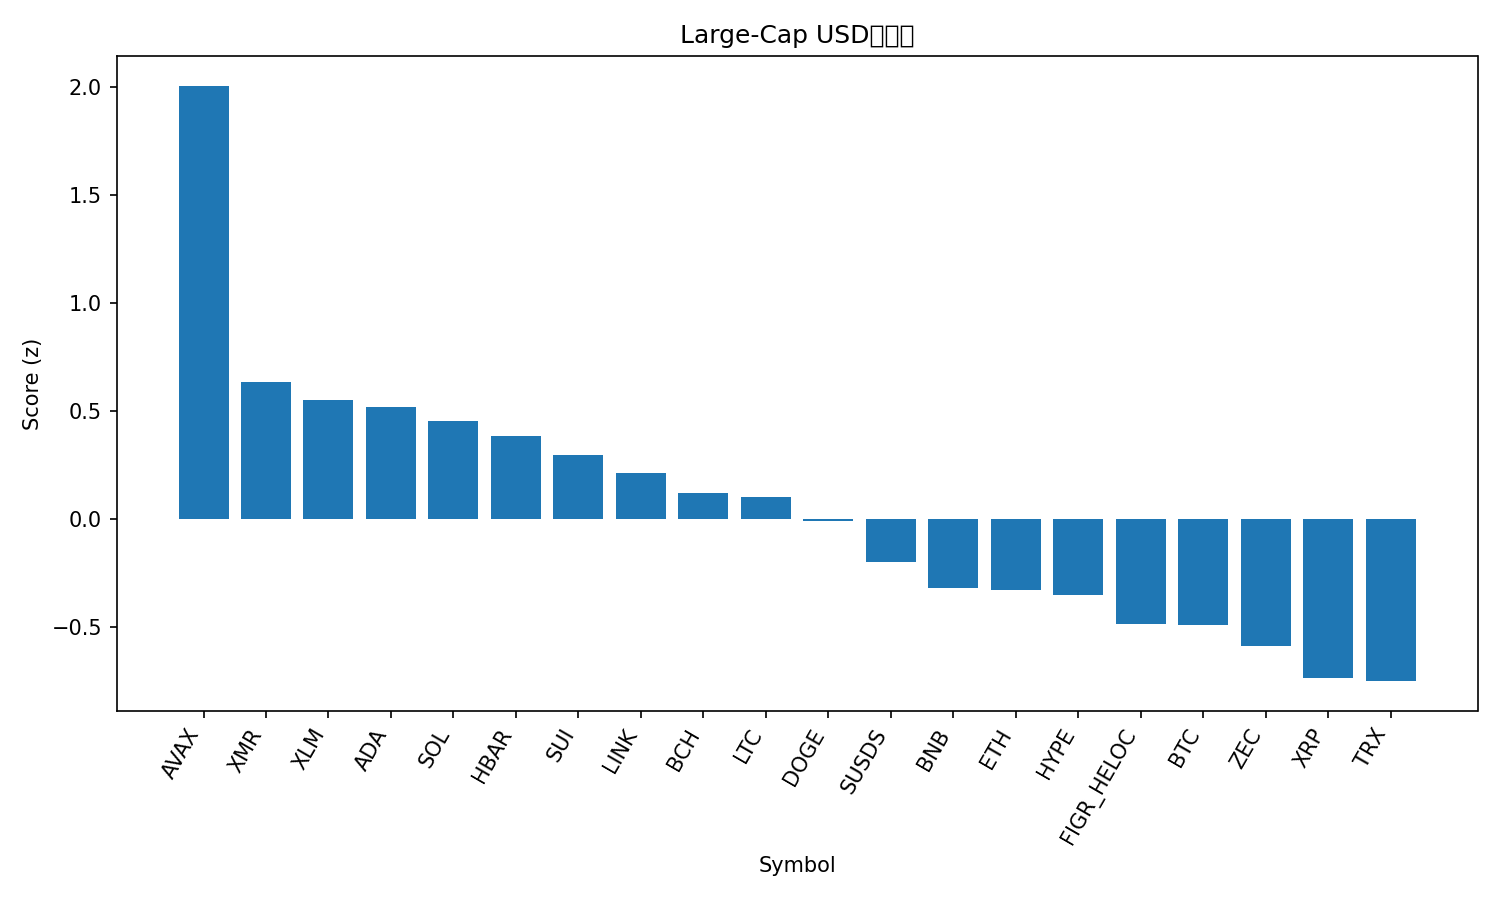

The file beside this chart, header and first rows:
rank, name, symbol, price, pct_1h, pct_24h, pct_7d, pct_1h_vs_btc, pct_24h_vs_btc, pct_7d_vs_btc, market_cap_rank, market_cap, volume_usd, score
1, Avalanche, AVAX, 12.32, 1.022, 2.682, -0.2216, 1.138, 2.837, -2.518, 32, 5296899886, 345707555, 2.005
2, Monero, XMR, 469, 0.286, 0.006975, 15.77, 0.4022, 0.1627, 13.47, 22, 8649091399, 174762663, 0.6344
3, Stellar, XLM, 0.2194, 0.1906, 2.178, -0.09504, 0.3068, 2.334, -2.391, 26, 7106016931, 134988385, 0.5514
4, Cardano, ADA, 0.3697, 0.1767, 2.573, -3.632, 0.2929, 2.729, -5.928, 12, 13574998708, 640713607, 0.5191
5, Solana, SOL, 125.1, 0.517, 0.1769, -0.504, 0.6332, 0.3326, -2.8, 7, 70376230404, 4023445298, 0.4547
6, Hedera, HBAR, 0.1132, 0.0662, 2.165, 0.7992, 0.1824, 2.321, -1.497, 33, 4845290269, 129342450, 0.3854
7, Sui, SUI, 1.45, 0.3002, 0.8169, -0.5926, 0.4164, 0.9726, -2.889, 31, 5407223884, 642414114, 0.2955
8, Chainlink, LINK, 12.47, 0.1529, 1.483, -1.997, 0.2691, 1.639, -4.294, 21, 8832561938, 518100303, 0.213
9, Bitcoin Cash, BCH, 589.2, -0.02499, 0.5469, 10.63, 0.09121, 0.7026, 8.338, 14, 11766202166, 411364165, 0.1192
10, Litecoin, LTC, 76.58, 0.2216, 0.5804, -0.5611, 0.3378, 0.7361, -2.858, 30, 5873337638, 431235920, 0.1013
11, Dogecoin, DOGE, 0.1313, -0.02744, 1.194, 1.98, 0.08876, 1.35, -0.3166, 10, 22055174040, 1060091096, -0.008734
12, sUSDS, SUSDS, 1.081, 0.1144, 0.0593, 0.08688, 0.2306, 0.215, -2.21, 34, 4786639890, 26879040, -0.2013
13, BNB, BNB, 855.8, -0.04255, 0.4446, 0.331, 0.07365, 0.6003, -1.965, 4, 117856284025, 1316600674, -0.3192
14, Ethereum, ETH, 2983, -0.05972, 0.2523, 1.286, 0.05648, 0.408, -1.01, 2, 360107125107, 20959693678, -0.3271
15, Hyperliquid, HYPE, 24.72, -0.1554, 2.239, -10.34, -0.03919, 2.394, -12.64, 27, 6692902042, 249425818, -0.3533
16, Figure Heloc, FIGR_HELOC, 1.036, 0.0, -0.3401, 0.4287, 0.1162, -0.1844, -1.868, 11, 14822254710, 40152471, -0.4888
17, Bitcoin, BTC, 88198, -0.1162, -0.1557, 2.296, 0.0, 0.0, 0.0, 1, 1761051245961, 42291052805, -0.4919
18, Zcash, ZEC, 432.1, 0.18, -2.321, 6.144, 0.2962, -2.165, 3.848, 25, 7116809094, 531672902, -0.5907
19, XRP, XRP, 1.89, -0.03533, -0.97, 0.1502, 0.08087, -0.8143, -2.146, 5, 114745245844, 2525686708, -0.7385
20, TRON, TRX, 0.2842, -0.003995, -1.398, 2.099, 0.1122, -1.242, -0.1976, 8, 26914540119, 628504673, -0.751
21, Shiba Inu, SHIB, 7.16e-06, -0.02379, -0.986, -8.979, 0.09241, -0.8303, -11.28, 36, 4226258855, 102712386, -1.07
